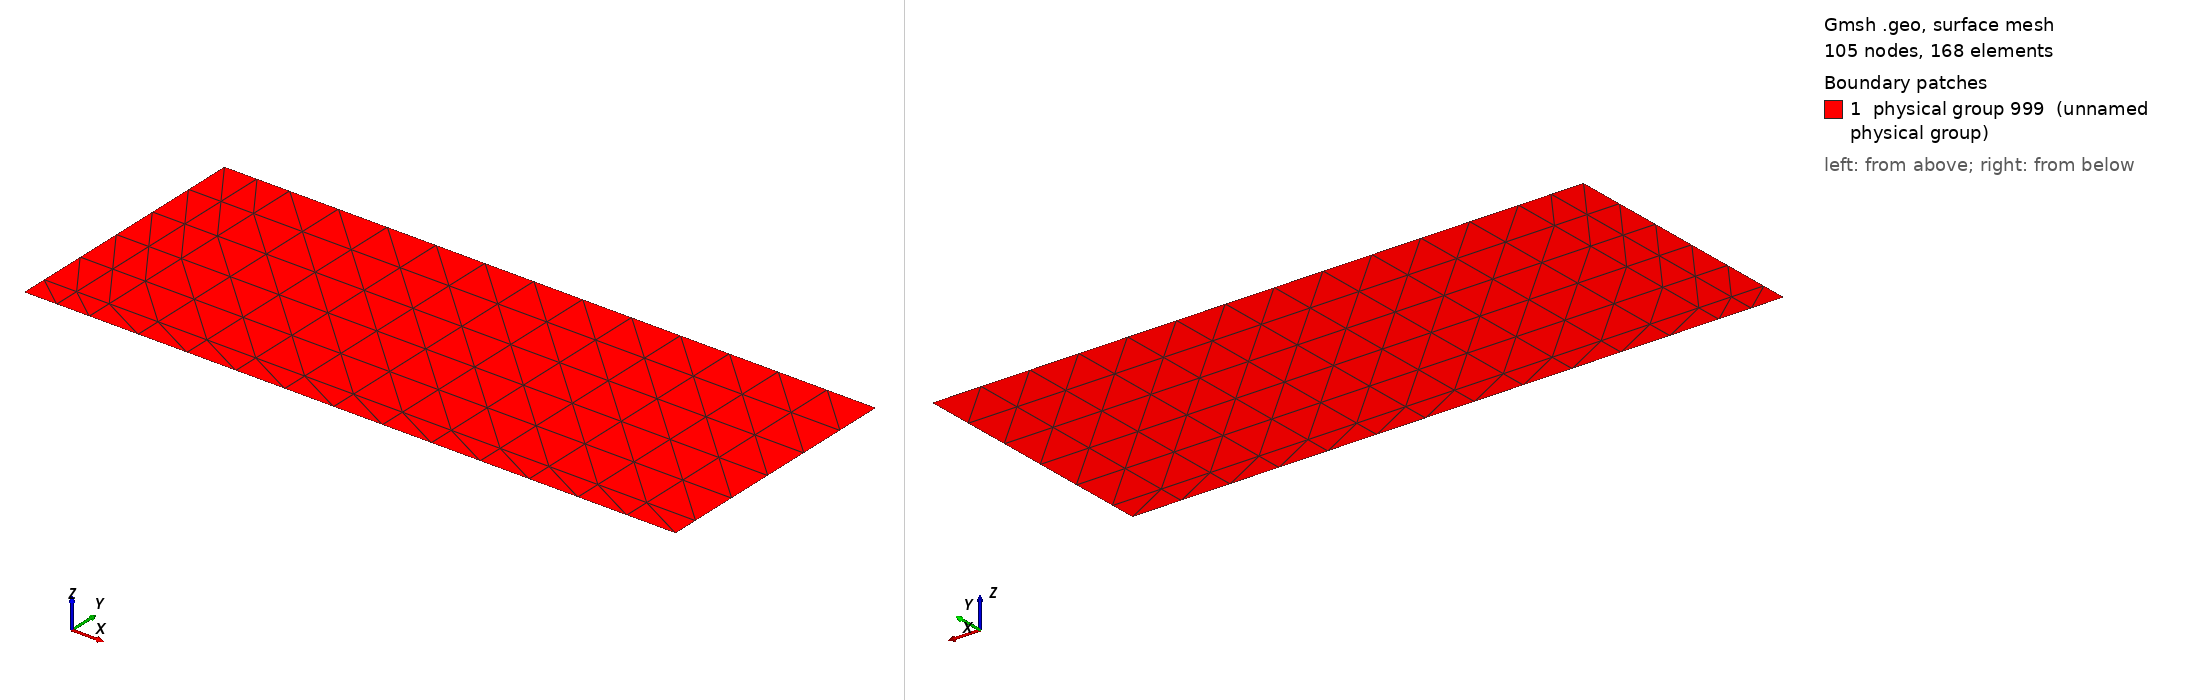

Gmsh geometry script, surface-meshed: 105 nodes, 168 surface elements. Boundary patches (legend numbers): 1 physical group 999 (unnamed physical group). Left view from above one corner, right view from below the opposite corner. Legend entries are the model's physical surfaces. The drawing asked Gmsh for element sizes between 1% and 20% of the model's largest extent; the script's own settings can give other sizes.

=== fourPointBending.geo (drawn) ===
meshSize       	= 20;
notchHeight    	= 10;
notchWidth     	= 2;
y_origin = 0;
x_origin = 0;
y_end = 100;
//*********************************************************************************************
// create points
Point(1)  = {x_origin       	        ,   y_origin    ,   0,  meshSize};
Point(2)  = {x_origin + 25              ,   y_origin    ,   0,  meshSize};
Point(3)  = {x_origin + 175             ,   y_origin    ,   0,  meshSize};
Point(4)  = {x_origin + 250             ,   y_origin    ,   0,  meshSize};

Point(11)  = {x_origin       	         ,   y_origin + 10    ,   0,  meshSize};
Point(12)  = {x_origin + 25              ,   y_origin + 10    ,   0,  meshSize};
Point(13)  = {x_origin + 175             ,   y_origin + 10    ,   0,  meshSize};
Point(14)  = {x_origin + 250             ,   y_origin + 10    ,   0,  meshSize};

Point(21)  = {x_origin       	         ,   y_end    ,   0,  meshSize};
Point(22)  = {x_origin + 25              ,   y_end    ,   0,  meshSize};
Point(23)  = {x_origin + 175             ,   y_end    ,   0,  meshSize};
Point(24)  = {x_origin + 250             ,   y_end    ,   0,  meshSize};


// create lines
Line(1)  	= {1,2};
Line(2)  	= {2,3};
Line(3)  	= {3,4};

Line(11)  	= {11,12};
Line(12)   	= {12,13};
Line(13)   	= {13,14};

Line(21)  	= {21,22};
Line(22)   	= {22,23};
Line(23)   	= {23,24};

Line(31) = {1,11};
Line(32) = {2,12};
Line(33) = {3,13};
Line(34) = {4,14};

Line(41) = {11,21};
Line(42) = {12,22};
Line(43) = {13,23};
Line(44) = {14,24};

Line Loop(1) = {1,32,-11,-31};
Line Loop(2) = {2,33,-12,-32};
Line Loop(3) = {3,34,-13,-33};

Line Loop(11) = {11,42,-21,-41};
Line Loop(12) = {12,43,-22,-42};
Line Loop(13) = {13,44,-23,-43};

Plane Surface(1) = {1};
Plane Surface(2) = {2};
Plane Surface(3) = {3};
Plane Surface(11) = {11};
Plane Surface(12) = {12};
Plane Surface(13) = {13};
//Recombine Surface {1,2,3,11,12,13};
Transfinite Surface {1,2,3,11,12,13};
Physical Surface(999) = {1,2,3,11,12,13};
